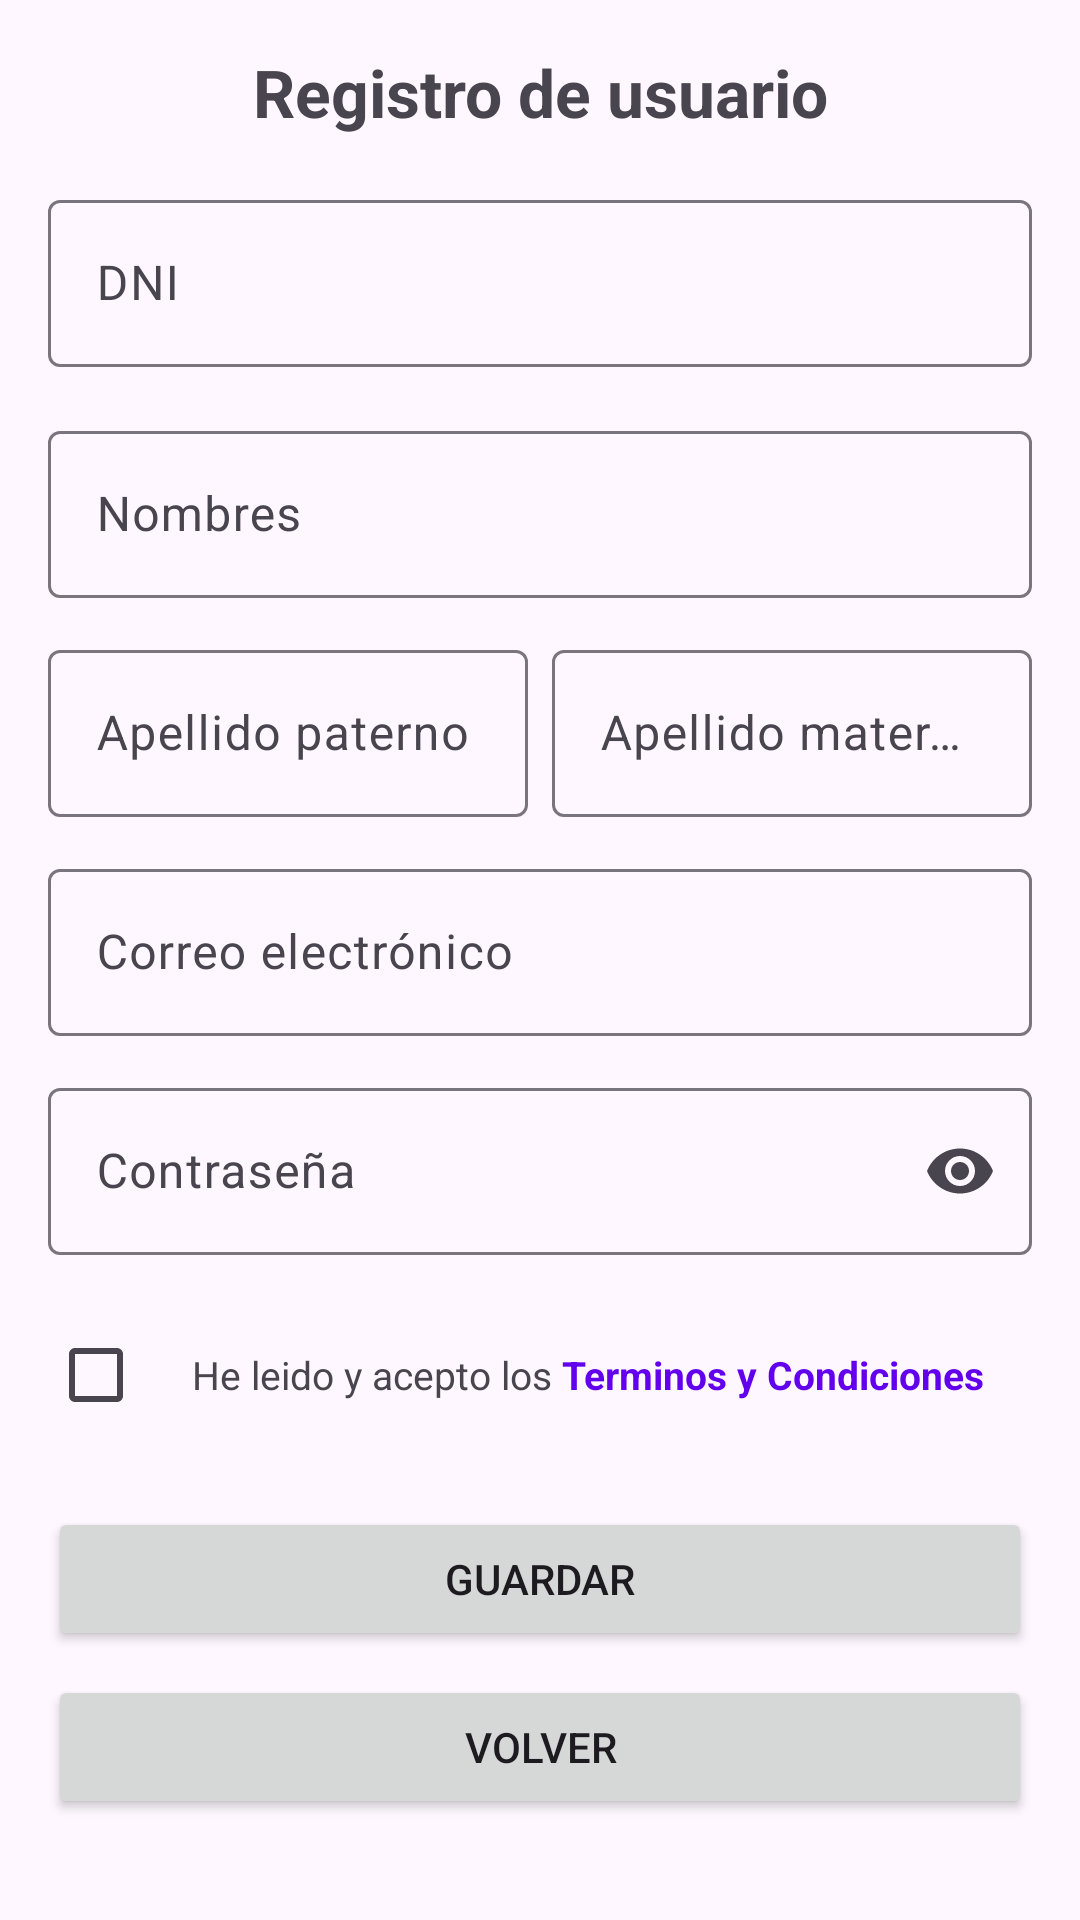

Layout XML and referenced resources for this Android screen:
<!-- AndroidManifest.xml: application theme Theme.PetHome -->
<!-- res/layout/activity_registro.xml -->
<?xml version="1.0" encoding="utf-8"?>
<ScrollView xmlns:android="http://schemas.android.com/apk/res/android"
    xmlns:app="http://schemas.android.com/apk/res-auto"
    android:layout_width="match_parent"
    android:layout_height="match_parent">

    <LinearLayout
        android:layout_width="match_parent"
        android:layout_height="wrap_content"
        android:orientation="vertical"
        android:padding="16dp">

        
        <TextView
            android:layout_width="match_parent"
            android:layout_height="wrap_content"
            android:text="Registro de usuario"
            android:textStyle="bold"
            android:textSize="22sp"
            android:textAlignment="center"
            android:layout_marginBottom="16dp"/>

        
        <com.google.android.material.textfield.TextInputLayout
            android:layout_width="match_parent"
            android:layout_height="wrap_content"
            android:hint="DNI"
            android:layout_marginBottom="16dp"
            app:boxBackgroundMode="outline">

            <com.google.android.material.textfield.TextInputEditText
                android:id="@+id/etDni"
                android:layout_width="match_parent"
                android:layout_height="wrap_content"
                android:inputType="number"/>
        </com.google.android.material.textfield.TextInputLayout>

        
        <com.google.android.material.textfield.TextInputLayout
            android:layout_width="match_parent"
            android:layout_height="wrap_content"
            android:hint="Nombres"
            android:layout_marginBottom="12dp"
            app:boxBackgroundMode="outline">

            <com.google.android.material.textfield.TextInputEditText
                android:id="@+id/etNombres"
                android:layout_width="match_parent"
                android:layout_height="wrap_content"
                android:inputType="textPersonName"/>
        </com.google.android.material.textfield.TextInputLayout>

    
    <LinearLayout
        android:layout_width="match_parent"
        android:layout_height="wrap_content"
        android:orientation="horizontal"
        android:layout_marginBottom="12dp">

        <com.google.android.material.textfield.TextInputLayout
            android:layout_width="0dp"
            android:layout_height="wrap_content"
            android:layout_weight="1"
            android:hint="Apellido paterno"
            android:layout_marginEnd="8dp"
            app:boxBackgroundMode="outline">

            <com.google.android.material.textfield.TextInputEditText
                android:id="@+id/etApellidoPaterno"
                android:layout_width="match_parent"
                android:layout_height="wrap_content"
                android:inputType="textPersonName"/>
        </com.google.android.material.textfield.TextInputLayout>
        <com.google.android.material.textfield.TextInputLayout
            android:layout_width="0dp"
            android:layout_height="wrap_content"
            android:layout_weight="1"
            android:hint="Apellido materno"
            app:boxBackgroundMode="outline">

            <com.google.android.material.textfield.TextInputEditText
                android:id="@+id/etApellidoMaterno"
                android:layout_width="match_parent"
                android:layout_height="wrap_content"
                android:inputType="textPersonName"/>
        </com.google.android.material.textfield.TextInputLayout>

    </LinearLayout>

        
        <com.google.android.material.textfield.TextInputLayout
            android:id="@+id/tilCorreo"
            android:layout_width="match_parent"
            android:layout_height="wrap_content"
            android:hint="Correo electrónico"
            android:layout_marginBottom="12dp"
            app:boxBackgroundMode="outline">

            <com.google.android.material.textfield.TextInputEditText
                android:id="@+id/etCorreo"
                android:layout_width="match_parent"
                android:layout_height="wrap_content"
                android:inputType="textEmailAddress" />

        </com.google.android.material.textfield.TextInputLayout>

        
        <com.google.android.material.textfield.TextInputLayout
            android:id="@+id/tilPassword"
            android:layout_width="match_parent"
            android:layout_height="wrap_content"
            android:hint="Contraseña"
            android:layout_marginBottom="16dp"
            app:boxBackgroundMode="outline"
            app:endIconMode="password_toggle">

            <com.google.android.material.textfield.TextInputEditText
                android:id="@+id/etPassword"
                android:layout_width="match_parent"
                android:layout_height="wrap_content"
                android:inputType="textPassword" />

        </com.google.android.material.textfield.TextInputLayout>

        
        <LinearLayout
            android:layout_width="match_parent"
            android:layout_height="wrap_content"
            android:orientation="horizontal"
            android:gravity="center_vertical"
            android:layout_marginBottom="12dp">

            <CheckBox
                android:id="@+id/cbTerminos"
                android:layout_width="wrap_content"
                android:layout_height="wrap_content"/>

            <TextView
                android:id="@+id/tvTerminos"
                android:layout_width="wrap_content"
                android:layout_height="wrap_content"
                android:text="He leido y acepto los "
                android:textSize="13sp"/>
            <TextView
                android:id="@+id/tvLinkTerminos"
                android:layout_width="wrap_content"
                android:layout_height="wrap_content"
                android:text="Terminos y Condiciones"
                android:textSize="13sp"
                android:textColor="#6200EE"
                android:textStyle="bold"/>

        </LinearLayout>

        
        <Button
            android:id="@+id/btnGuardar"
            android:layout_width="match_parent"
            android:layout_height="wrap_content"
            android:text="Guardar"
            android:layout_marginTop="8dp"/>

        
        <Button
            android:id="@+id/btnVolver"
            android:layout_width="match_parent"
            android:layout_height="wrap_content"
            android:text="Volver"
            android:layout_marginTop="8dp"/>


    </LinearLayout>
</ScrollView>
<!-- resources referenced by this layout -->
<resources>
  <style name="Theme.PetHome" parent="Base.Theme.PetHome" />
  <style name="Base.Theme.PetHome" parent="Theme.Material3.DayNight.NoActionBar">
          
          
      </style>
</resources>
